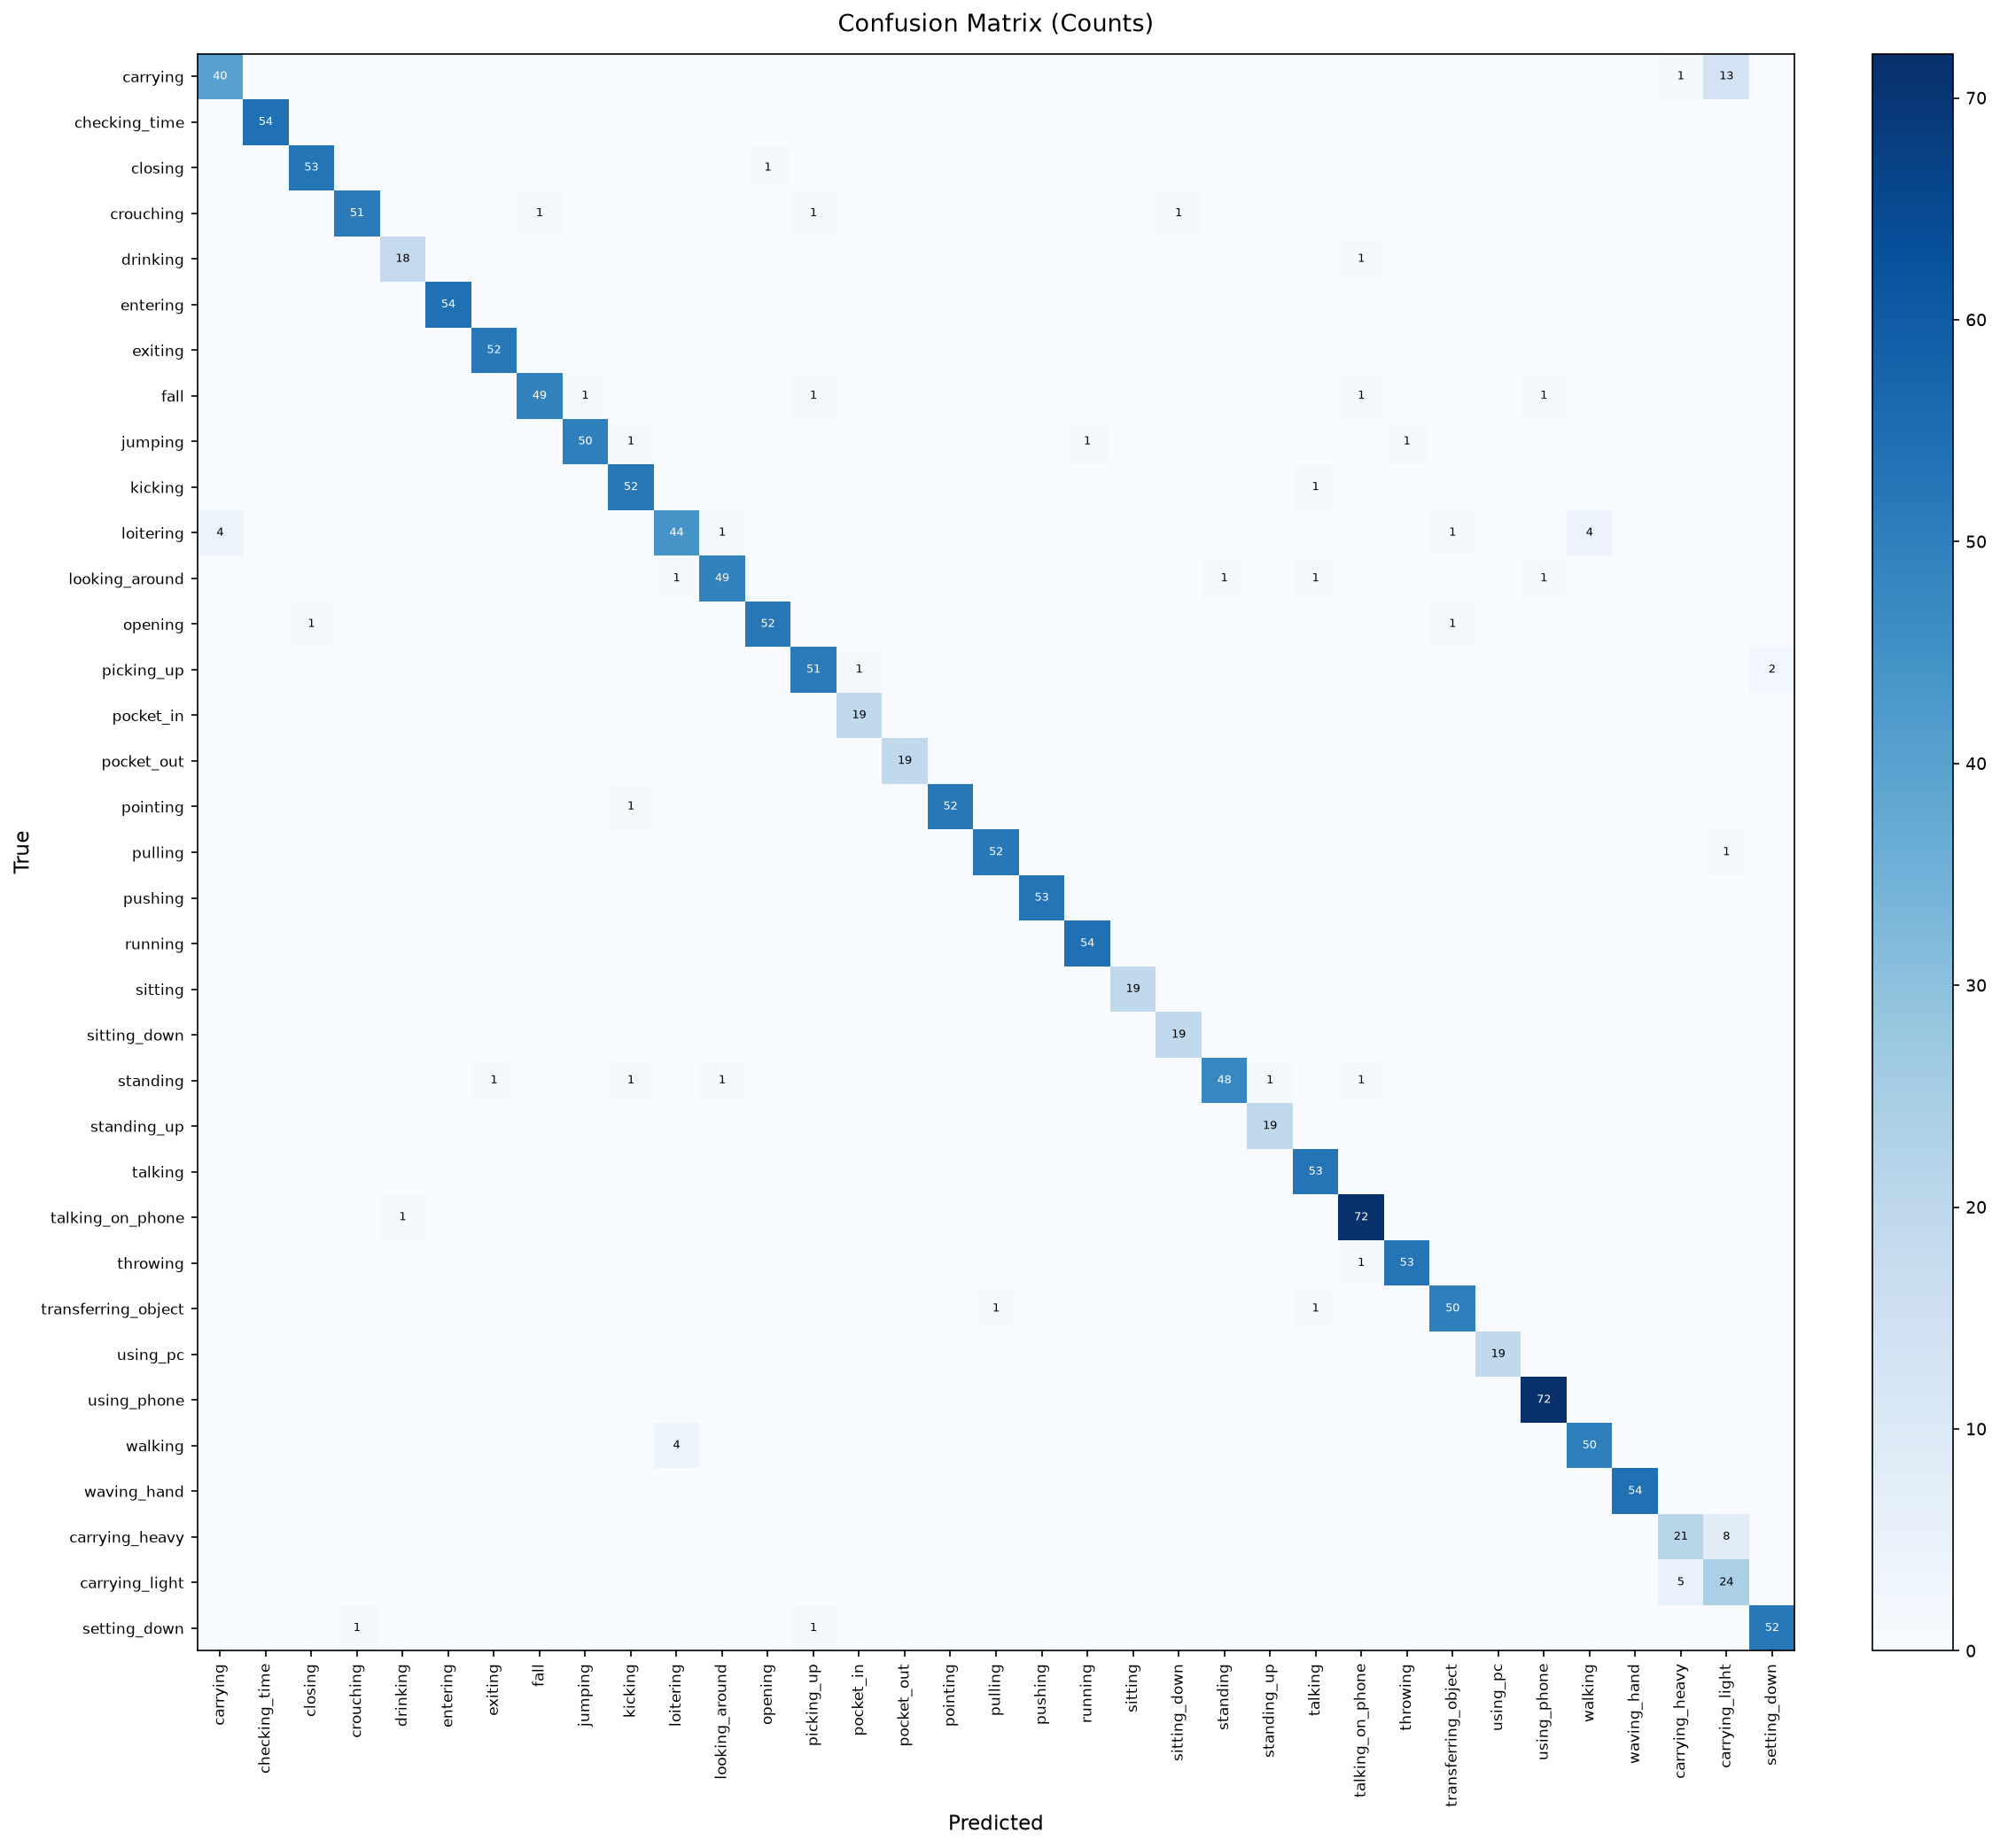

The data file committed next to this chart (first rows):
, carrying, checking_time, closing, crouching, drinking, entering, exiting, fall, jumping, kicking, loitering, looking_around, opening, picking_up, pocket_in, pocket_out, pointing, pulling, pushing, running, sitting, sitting_down, standing
carrying, 40, 0, 0, 0, 0, 0, 0, 0, 0, 0, 0, 0, 0, 0, 0, 0, 0, 0, 0, 0, 0, 0, 0
checking_time, 0, 54, 0, 0, 0, 0, 0, 0, 0, 0, 0, 0, 0, 0, 0, 0, 0, 0, 0, 0, 0, 0, 0
closing, 0, 0, 53, 0, 0, 0, 0, 0, 0, 0, 0, 0, 1, 0, 0, 0, 0, 0, 0, 0, 0, 0, 0
crouching, 0, 0, 0, 51, 0, 0, 0, 1, 0, 0, 0, 0, 0, 1, 0, 0, 0, 0, 0, 0, 0, 1, 0
drinking, 0, 0, 0, 0, 18, 0, 0, 0, 0, 0, 0, 0, 0, 0, 0, 0, 0, 0, 0, 0, 0, 0, 0
entering, 0, 0, 0, 0, 0, 54, 0, 0, 0, 0, 0, 0, 0, 0, 0, 0, 0, 0, 0, 0, 0, 0, 0
exiting, 0, 0, 0, 0, 0, 0, 52, 0, 0, 0, 0, 0, 0, 0, 0, 0, 0, 0, 0, 0, 0, 0, 0
fall, 0, 0, 0, 0, 0, 0, 0, 49, 1, 0, 0, 0, 0, 1, 0, 0, 0, 0, 0, 0, 0, 0, 0
jumping, 0, 0, 0, 0, 0, 0, 0, 0, 50, 1, 0, 0, 0, 0, 0, 0, 0, 0, 0, 1, 0, 0, 0
kicking, 0, 0, 0, 0, 0, 0, 0, 0, 0, 52, 0, 0, 0, 0, 0, 0, 0, 0, 0, 0, 0, 0, 0
loitering, 4, 0, 0, 0, 0, 0, 0, 0, 0, 0, 44, 1, 0, 0, 0, 0, 0, 0, 0, 0, 0, 0, 0
looking_around, 0, 0, 0, 0, 0, 0, 0, 0, 0, 0, 1, 49, 0, 0, 0, 0, 0, 0, 0, 0, 0, 0, 1
opening, 0, 0, 1, 0, 0, 0, 0, 0, 0, 0, 0, 0, 52, 0, 0, 0, 0, 0, 0, 0, 0, 0, 0
picking_up, 0, 0, 0, 0, 0, 0, 0, 0, 0, 0, 0, 0, 0, 51, 1, 0, 0, 0, 0, 0, 0, 0, 0
pocket_in, 0, 0, 0, 0, 0, 0, 0, 0, 0, 0, 0, 0, 0, 0, 19, 0, 0, 0, 0, 0, 0, 0, 0
pocket_out, 0, 0, 0, 0, 0, 0, 0, 0, 0, 0, 0, 0, 0, 0, 0, 19, 0, 0, 0, 0, 0, 0, 0
pointing, 0, 0, 0, 0, 0, 0, 0, 0, 0, 1, 0, 0, 0, 0, 0, 0, 52, 0, 0, 0, 0, 0, 0
pulling, 0, 0, 0, 0, 0, 0, 0, 0, 0, 0, 0, 0, 0, 0, 0, 0, 0, 52, 0, 0, 0, 0, 0
pushing, 0, 0, 0, 0, 0, 0, 0, 0, 0, 0, 0, 0, 0, 0, 0, 0, 0, 0, 53, 0, 0, 0, 0
running, 0, 0, 0, 0, 0, 0, 0, 0, 0, 0, 0, 0, 0, 0, 0, 0, 0, 0, 0, 54, 0, 0, 0
sitting, 0, 0, 0, 0, 0, 0, 0, 0, 0, 0, 0, 0, 0, 0, 0, 0, 0, 0, 0, 0, 19, 0, 0
sitting_down, 0, 0, 0, 0, 0, 0, 0, 0, 0, 0, 0, 0, 0, 0, 0, 0, 0, 0, 0, 0, 0, 19, 0
standing, 0, 0, 0, 0, 0, 0, 1, 0, 0, 1, 0, 1, 0, 0, 0, 0, 0, 0, 0, 0, 0, 0, 48
standing_up, 0, 0, 0, 0, 0, 0, 0, 0, 0, 0, 0, 0, 0, 0, 0, 0, 0, 0, 0, 0, 0, 0, 0
talking, 0, 0, 0, 0, 0, 0, 0, 0, 0, 0, 0, 0, 0, 0, 0, 0, 0, 0, 0, 0, 0, 0, 0
talking_on_phone, 0, 0, 0, 0, 1, 0, 0, 0, 0, 0, 0, 0, 0, 0, 0, 0, 0, 0, 0, 0, 0, 0, 0
throwing, 0, 0, 0, 0, 0, 0, 0, 0, 0, 0, 0, 0, 0, 0, 0, 0, 0, 0, 0, 0, 0, 0, 0
transferring_object, 0, 0, 0, 0, 0, 0, 0, 0, 0, 0, 0, 0, 0, 0, 0, 0, 0, 1, 0, 0, 0, 0, 0
using_pc, 0, 0, 0, 0, 0, 0, 0, 0, 0, 0, 0, 0, 0, 0, 0, 0, 0, 0, 0, 0, 0, 0, 0
using_phone, 0, 0, 0, 0, 0, 0, 0, 0, 0, 0, 0, 0, 0, 0, 0, 0, 0, 0, 0, 0, 0, 0, 0
walking, 0, 0, 0, 0, 0, 0, 0, 0, 0, 0, 4, 0, 0, 0, 0, 0, 0, 0, 0, 0, 0, 0, 0
waving_hand, 0, 0, 0, 0, 0, 0, 0, 0, 0, 0, 0, 0, 0, 0, 0, 0, 0, 0, 0, 0, 0, 0, 0
carrying_heavy, 0, 0, 0, 0, 0, 0, 0, 0, 0, 0, 0, 0, 0, 0, 0, 0, 0, 0, 0, 0, 0, 0, 0
carrying_light, 0, 0, 0, 0, 0, 0, 0, 0, 0, 0, 0, 0, 0, 0, 0, 0, 0, 0, 0, 0, 0, 0, 0
setting_down, 0, 0, 0, 1, 0, 0, 0, 0, 0, 0, 0, 0, 0, 1, 0, 0, 0, 0, 0, 0, 0, 0, 0
